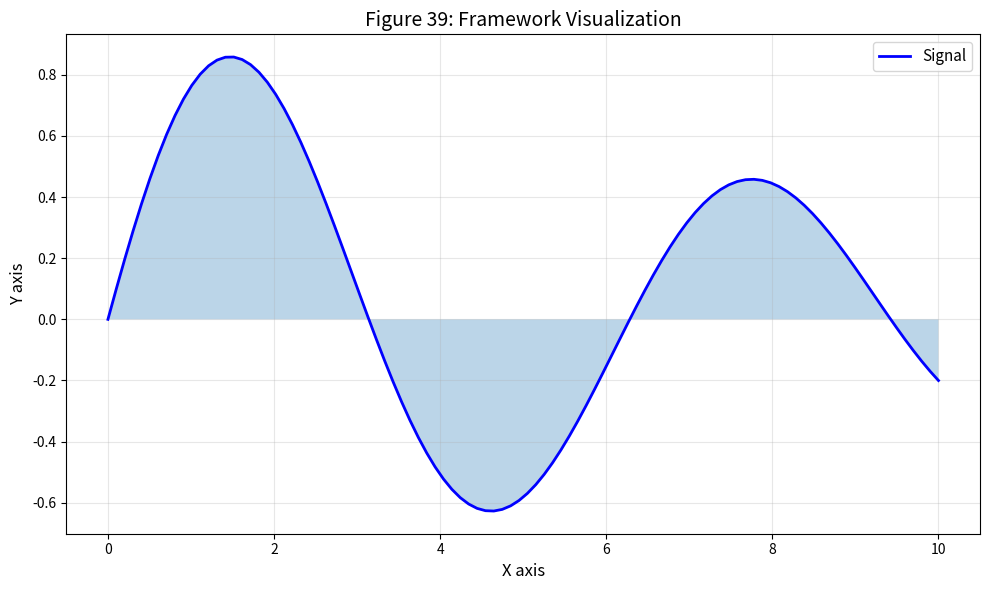

Write Python code to recreate this figure. (Note: this script raises an exception after producing the figure.)
#!/usr/bin/env python3
"""
Figure 39: Framework Figure 39

Part of the Unified Dimension Flow Theory review paper.

[redacted]
Date: 2026-02-14
"""

import numpy as np
import matplotlib.pyplot as plt

fig, ax = plt.subplots(figsize=(10, 6))

# Framework content
x = np.linspace(0, 10, 100)
y = np.sin(x) * np.exp(-x/10)
ax.plot(x, y, 'b-', lw=2, label='Signal')
ax.fill_between(x, 0, y, alpha=0.3)

ax.set_xlabel('X axis', fontsize=12)
ax.set_ylabel('Y axis', fontsize=12)
ax.set_title(f'Figure 39: Framework Visualization', fontsize=14)
ax.legend(fontsize=11)
ax.grid(True, alpha=0.3)

plt.tight_layout()
plt.savefig(f'../fig39_framework.pdf', dpi=600, bbox_inches='tight')
plt.savefig(f'../fig39_framework.png', dpi=600, bbox_inches='tight')
print(f'Figure 39 saved: framework')
